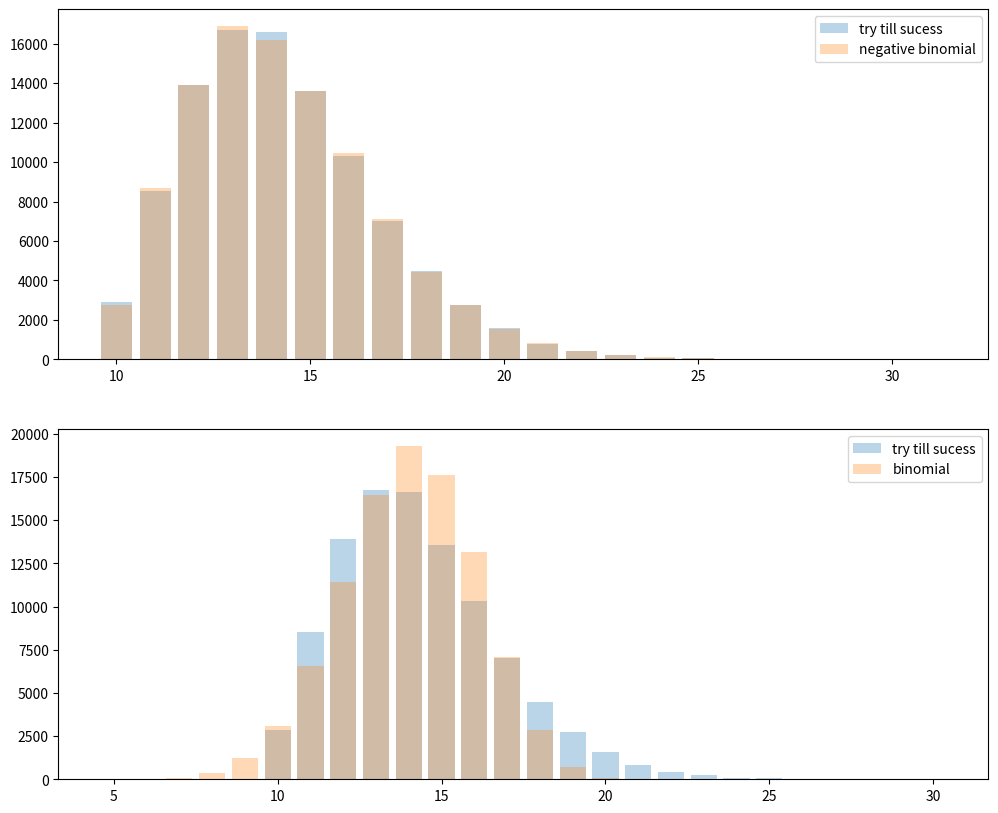

The script that saved this image:
import numpy as np
from tqdm import tqdm
import matplotlib.pyplot as plt
from collections import Counter

def try_till_success(n):
    '''
    1. 1회씩 시도(Bernoulli)하여 성공 횟수가 10회 누적될 때까지 try count를 누적시킨다
    2. 10번 성공하면 try_counts에 append 한 뒤 초기화
    3. 1~2를 n회 반복
    *numpy에는 Bernoulli가 없으니 이항 분포에서 n=1로 하여 대신 사용한다.

    '''
    try_counts = []
    for _ in tqdm(range(n)):
        try_count = 0
        success_count = 0
        while success_count < 10:
            trial = np.random.binomial(1, p)  # p=0.5인 Bernoulli 시도
            try_count += 1
            if trial == 1:
                success_count += 1
        try_counts.append(try_count)
    return try_counts
def bar_plotter(nums):
    
    num_counter = Counter(nums)
    plt.bar(
            num_counter.keys(),
            num_counter.values(),
            width=0.9, alpha=0.3
           )
    plt.show()

if __name__ == "__main__":

    n = 100000
    p = 0.7
    try_list = try_till_success(n)
    nb_list = [10+np.random.negative_binomial(10, p) for _ in range(n)]
    binom_list = [np.random.binomial(int(10/0.7**2), p) for _ in range(n)]

    try_counter = Counter(try_list)
    nb_counter = Counter(nb_list)
    binom_counter = Counter(binom_list)

    plt.figure(figsize=(12,10))
    plt.subplot(2,1,1)
    plt.bar(try_counter.keys(), try_counter.values(), alpha=0.3)
    plt.bar(nb_counter.keys(), nb_counter.values(), alpha=.3)
    plt.legend(['try till sucess', 'negative binomial'])

    plt.subplot(2,1,2)
    plt.bar(try_counter.keys(), try_counter.values(), alpha=0.3)
    plt.bar(binom_counter.keys(), binom_counter.values(), alpha=.3)
    plt.legend(['try till sucess', 'binomial'])
    plt.show()
